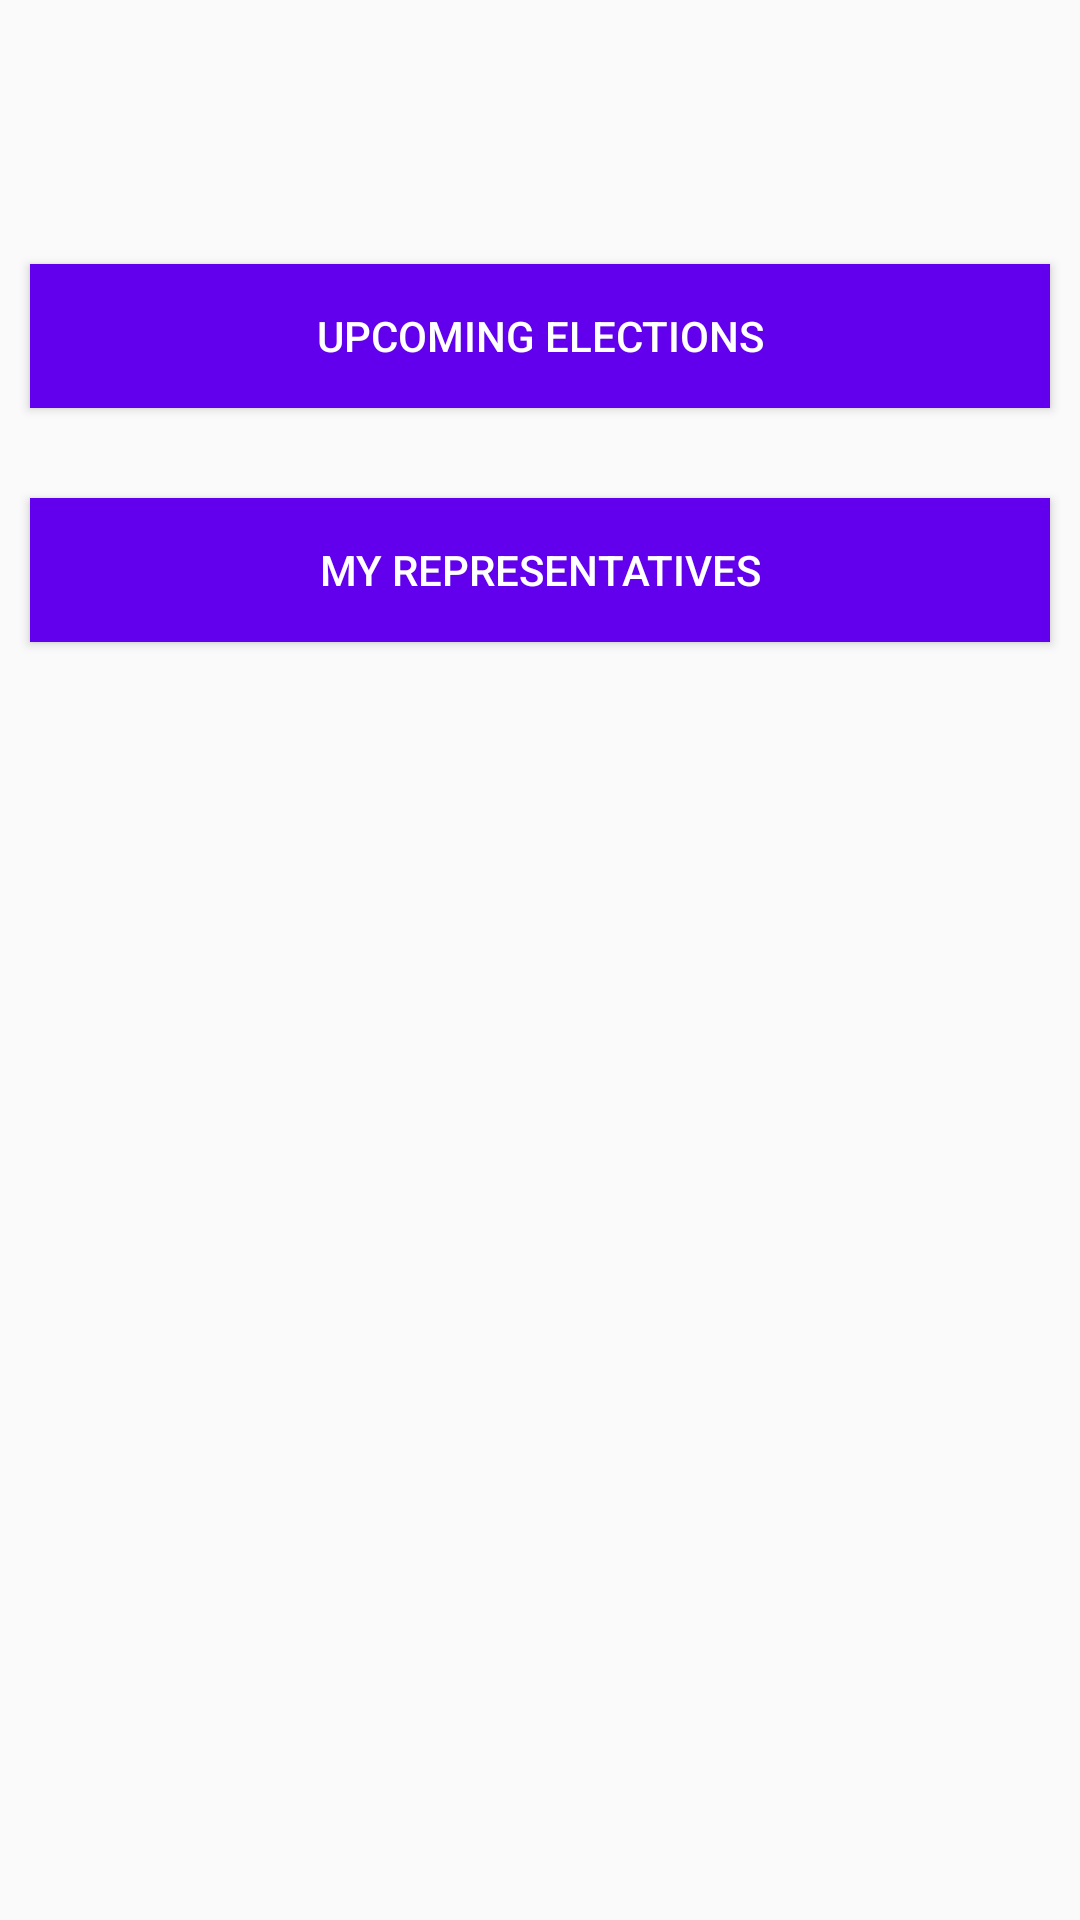

Android layout source for this screen:
<!-- AndroidManifest.xml: application theme AppTheme -->
<!-- res/layout/fragment_launch.xml -->
<?xml version="1.0" encoding="utf-8"?>
<layout xmlns:android="http://schemas.android.com/apk/res/android"
    xmlns:app="http://schemas.android.com/apk/res-auto"
    xmlns:tools="http://schemas.android.com/tools">

    <androidx.constraintlayout.widget.ConstraintLayout
        android:layout_width="match_parent"
        android:layout_height="match_parent"
        tools:context="com.example.android.politicalpreparedness.MainActivity">
        <Button
            android:id="@+id/navigate_to_upcoming_elections"
            android:layout_width="0dp"
            android:layout_height="wrap_content"
            android:layout_marginTop="40dp"
            android:text="Upcoming Elections"
            android:background="@color/colorPrimary"
            android:textColor="@color/white"
            android:layout_marginStart="10dp"
            android:layout_marginEnd="10dp"
            app:layout_constraintEnd_toEndOf="parent"
            app:layout_constraintHorizontal_bias="0.444"
            app:layout_constraintStart_toStartOf="parent"
            app:layout_constraintTop_toBottomOf="@+id/home_logo" />

        <Button
            android:id="@+id/navigate_to_my_representatives"
            android:layout_width="0dp"
            android:layout_height="wrap_content"
            android:layout_marginTop="30dp"
            android:text="My Representatives"
            android:layout_marginStart="10dp"
            android:layout_marginEnd="10dp"
            android:background="@color/colorPrimary"
            android:textColor="@color/white"
            app:layout_constraintEnd_toEndOf="parent"
            app:layout_constraintHorizontal_bias="0.442"
            app:layout_constraintStart_toStartOf="parent"
            app:layout_constraintTop_toBottomOf="@+id/navigate_to_upcoming_elections" />

        <ImageView
            android:id="@+id/home_logo"
            android:layout_width="wrap_content"
            android:layout_height="wrap_content"
            android:layout_marginTop="48dp"
            app:layout_constraintEnd_toEndOf="parent"
            app:layout_constraintStart_toStartOf="parent"
            app:layout_constraintTop_toTopOf="parent"
            app:srcCompat="@drawable/ballot_logo" />
    </androidx.constraintlayout.widget.ConstraintLayout>
</layout>
<!-- resources referenced by this layout -->
<resources>
  <style name="AppTheme" parent="Theme.AppCompat.Light.DarkActionBar">
          
          <item name="colorPrimary">@color/colorPrimary</item>
          <item name="colorPrimaryDark">@color/colorPrimaryDark</item>
          <item name="colorAccent">@color/colorAccent</item>
      </style>
  <!-- not gathered from this repository: default colours our renderer supplied (Android Studio template values) -->
  <color name="white">#FFFFFFFF</color>
  <color name="colorPrimary">#FF6200EE</color>
  <color name="colorPrimaryDark">#FF3700B3</color>
  <color name="colorAccent">#FF03DAC5</color>
</resources>
